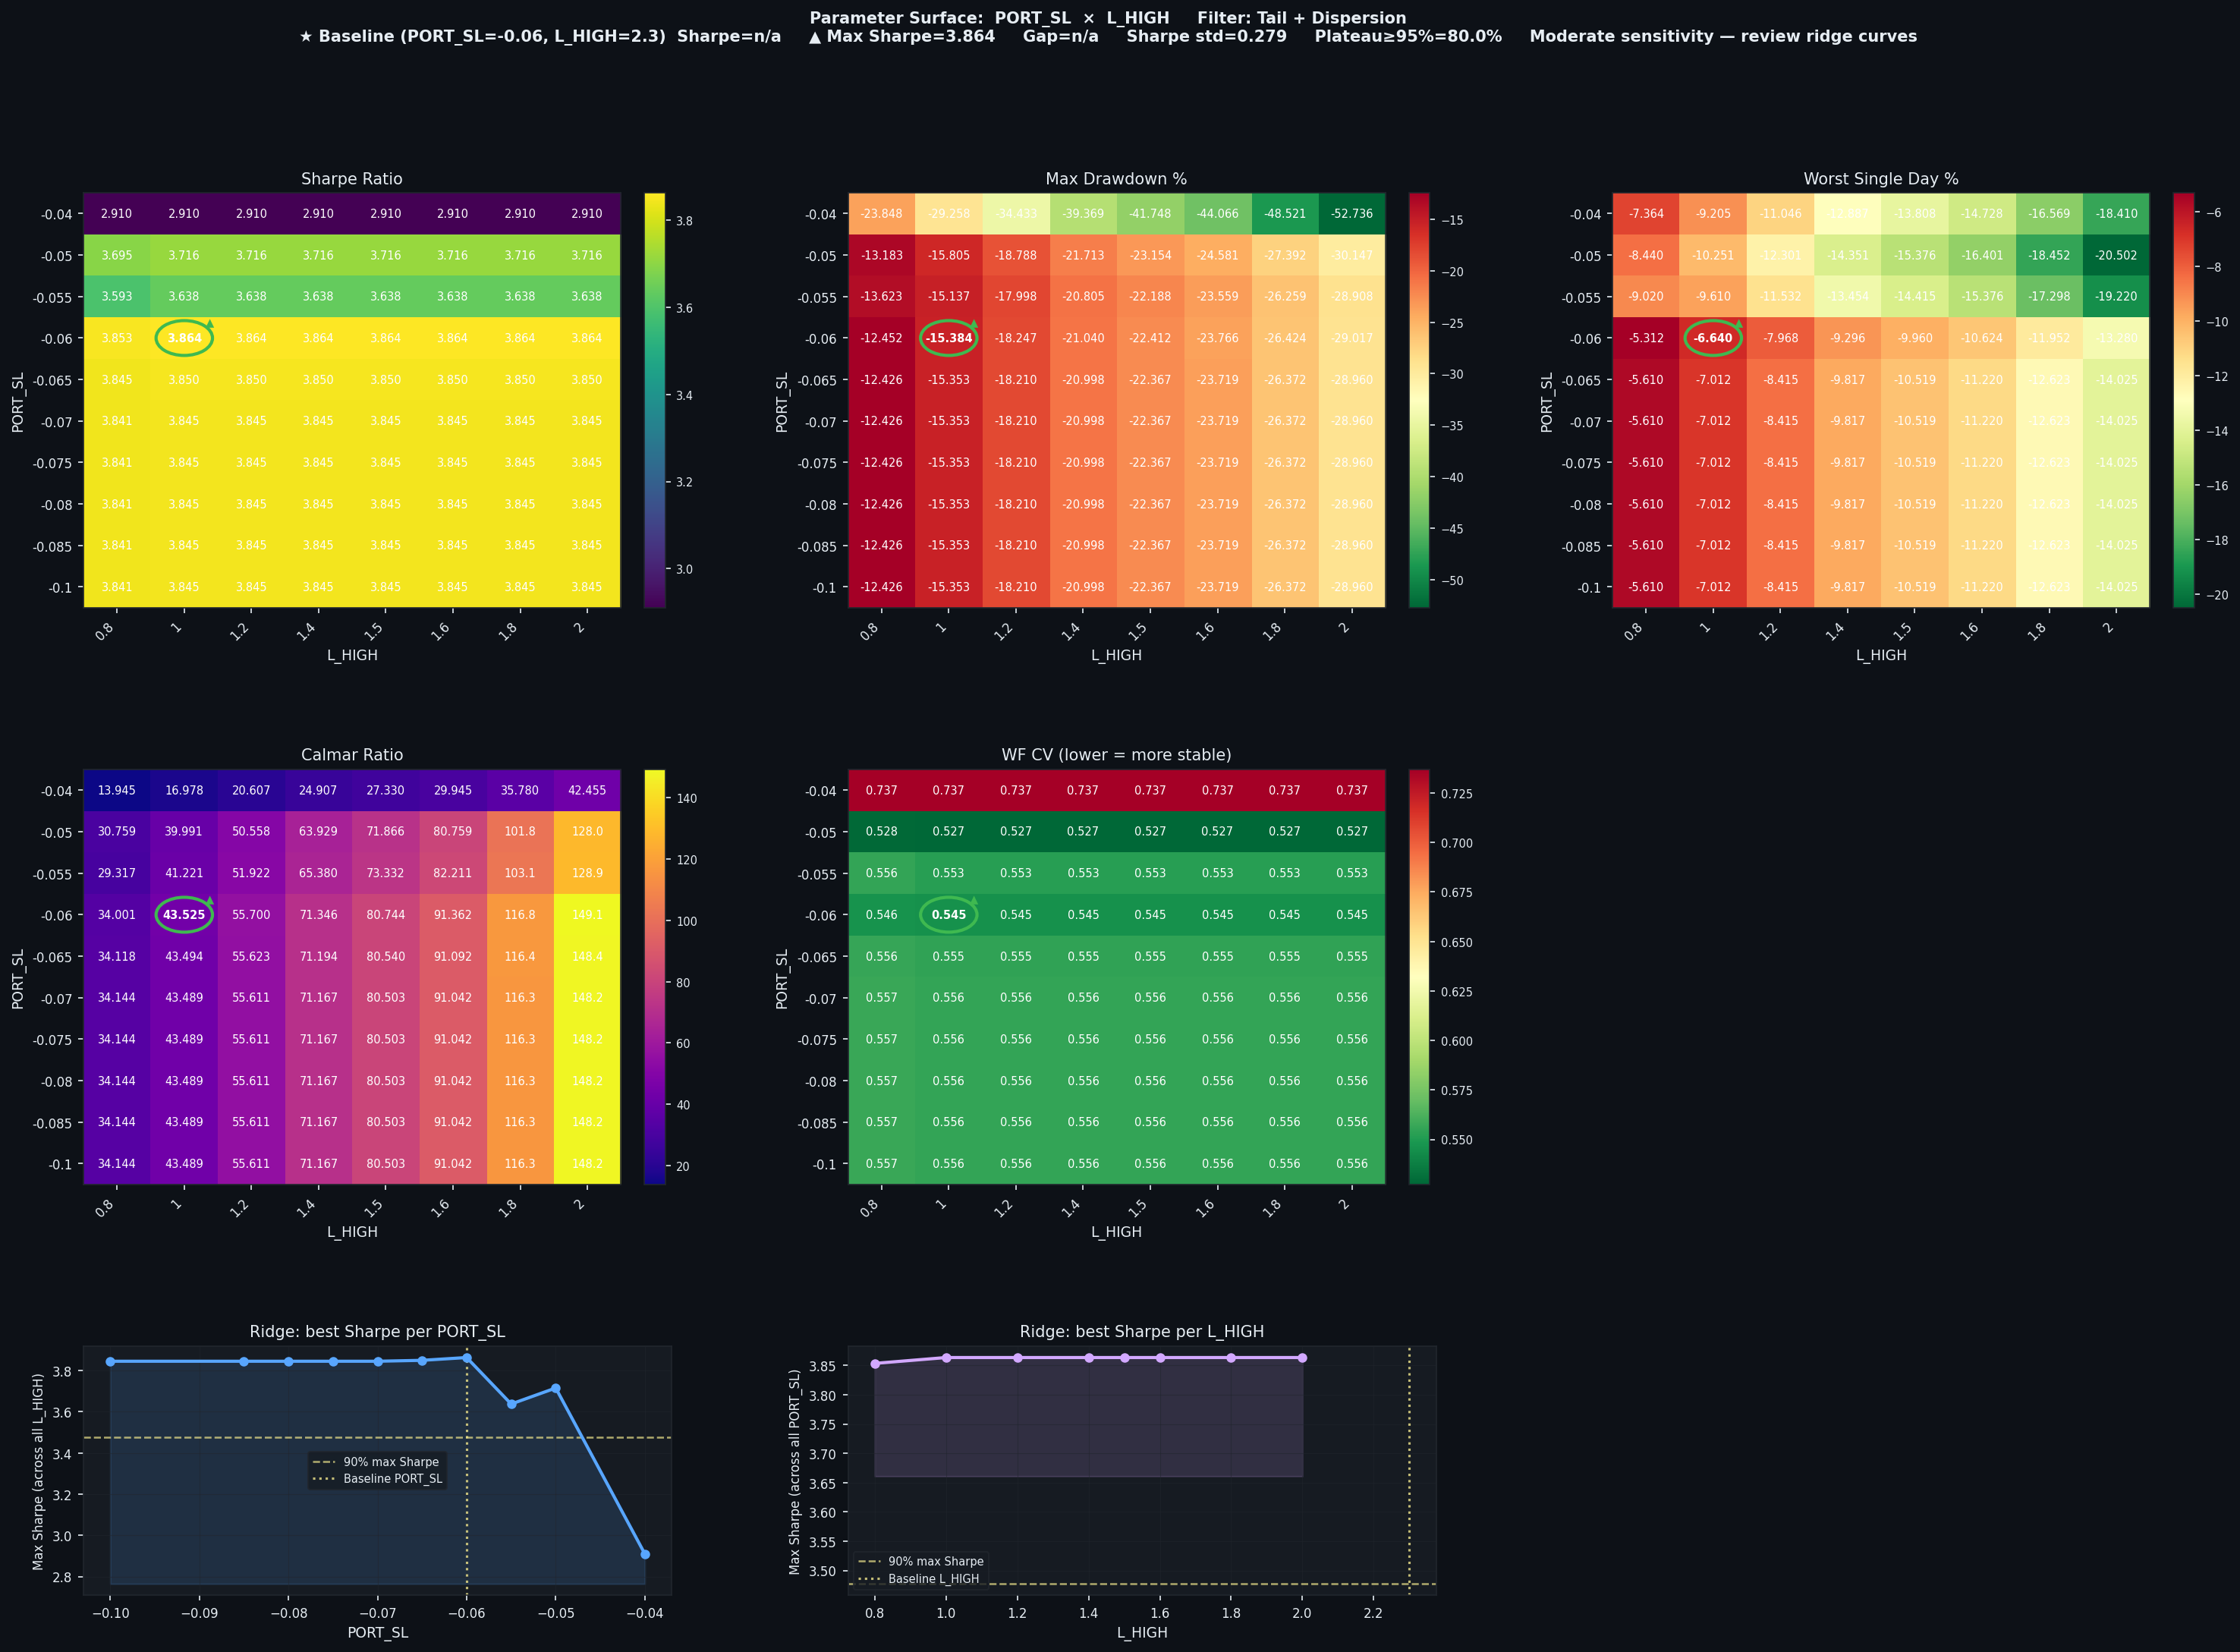

Source data for this figure (header and first rows):
PORT_SL, L_HIGH, Sharpe, CAGR%, MaxDD%, Worst1D%, Calmar, WF_CV, baseline
-0.04, 0.8, 2.91, 332.6, -23.85, -7.364, 13.95, 0.7368, False
-0.04, 1.0, 2.91, 496.7, -29.26, -9.205, 16.98, 0.7368, False
-0.04, 1.2, 2.91, 709.6, -34.43, -11.05, 20.61, 0.7368, False
-0.04, 1.4, 2.91, 980.6, -39.37, -12.89, 24.91, 0.7368, False
-0.04, 1.5, 2.91, 1141, -41.75, -13.81, 27.33, 0.7368, False
-0.04, 1.6, 2.91, 1320, -44.07, -14.73, 29.95, 0.7368, False
-0.04, 1.8, 2.91, 1736, -48.52, -16.57, 35.78, 0.7368, False
-0.04, 2.0, 2.91, 2239, -52.74, -18.41, 42.45, 0.7368, False
-0.05, 0.8, 3.695, 405.5, -13.18, -8.44, 30.76, 0.5283, False
-0.05, 1.0, 3.716, 632, -15.8, -10.25, 39.99, 0.5273, False
-0.05, 1.2, 3.716, 949.9, -18.79, -12.3, 50.56, 0.5273, False
-0.05, 1.4, 3.716, 1388, -21.71, -14.35, 63.93, 0.5273, False
-0.05, 1.5, 3.716, 1664, -23.15, -15.38, 71.87, 0.5273, False
-0.05, 1.6, 3.716, 1985, -24.58, -16.4, 80.76, 0.5273, False
-0.05, 1.8, 3.716, 2789, -27.39, -18.45, 101.8, 0.5273, False
-0.05, 2.0, 3.716, 3859, -30.15, -20.5, 128, 0.5273, False
-0.055, 0.8, 3.593, 399.4, -13.62, -9.02, 29.32, 0.5559, False
-0.055, 1.0, 3.638, 624, -15.14, -9.61, 41.22, 0.5526, False
-0.055, 1.2, 3.638, 934.5, -18, -11.53, 51.92, 0.5526, False
-0.055, 1.4, 3.638, 1360, -20.8, -13.45, 65.38, 0.5526, False
-0.055, 1.5, 3.638, 1627, -22.19, -14.41, 73.33, 0.5526, False
-0.055, 1.6, 3.638, 1937, -23.56, -15.38, 82.21, 0.5526, False
-0.055, 1.8, 3.638, 2708, -26.26, -17.3, 103.1, 0.5526, False
-0.055, 2.0, 3.638, 3727, -28.91, -19.22, 128.9, 0.5526, False
-0.06, 0.8, 3.853, 423.4, -12.45, -5.312, 34, 0.5462, False
-0.06, 1.0, 3.864, 669.6, -15.38, -6.64, 43.52, 0.5454, False
-0.06, 1.2, 3.864, 1016, -18.25, -7.968, 55.7, 0.5454, False
-0.06, 1.4, 3.864, 1501, -21.04, -9.296, 71.35, 0.5454, False
-0.06, 1.5, 3.864, 1810, -22.41, -9.96, 80.74, 0.5454, False
-0.06, 1.6, 3.864, 2171, -23.77, -10.62, 91.36, 0.5454, False
-0.06, 1.8, 3.864, 3087, -26.42, -11.95, 116.8, 0.5454, False
-0.06, 2.0, 3.864, 4326, -29.02, -13.28, 149.1, 0.5454, False
-0.065, 0.8, 3.845, 423.9, -12.43, -5.61, 34.12, 0.5562, False
-0.065, 1.0, 3.85, 667.8, -15.35, -7.012, 43.49, 0.5547, False
-0.065, 1.2, 3.85, 1013, -18.21, -8.415, 55.62, 0.5547, False
-0.065, 1.4, 3.85, 1495, -21, -9.817, 71.19, 0.5547, False
-0.065, 1.5, 3.85, 1801, -22.37, -10.52, 80.54, 0.5547, False
-0.065, 1.6, 3.85, 2161, -23.72, -11.22, 91.09, 0.5547, False
-0.065, 1.8, 3.85, 3070, -26.37, -12.62, 116.4, 0.5547, False
-0.065, 2.0, 3.85, 4297, -28.96, -14.03, 148.4, 0.5547, False
-0.07, 0.8, 3.841, 424.3, -12.43, -5.61, 34.14, 0.5575, False
-0.07, 1.0, 3.845, 667.7, -15.35, -7.012, 43.49, 0.5557, False
-0.07, 1.2, 3.845, 1013, -18.21, -8.415, 55.61, 0.5557, False
-0.07, 1.4, 3.845, 1494, -21, -9.817, 71.17, 0.5557, False
-0.07, 1.5, 3.845, 1801, -22.37, -10.52, 80.5, 0.5557, False
-0.07, 1.6, 3.845, 2159, -23.72, -11.22, 91.04, 0.5557, False
-0.07, 1.8, 3.845, 3067, -26.37, -12.62, 116.3, 0.5557, False
-0.07, 2.0, 3.845, 4293, -28.96, -14.03, 148.2, 0.5557, False
-0.075, 0.8, 3.841, 424.3, -12.43, -5.61, 34.14, 0.5575, False
-0.075, 1.0, 3.845, 667.7, -15.35, -7.012, 43.49, 0.5557, False
-0.075, 1.2, 3.845, 1013, -18.21, -8.415, 55.61, 0.5557, False
-0.075, 1.4, 3.845, 1494, -21, -9.817, 71.17, 0.5557, False
-0.075, 1.5, 3.845, 1801, -22.37, -10.52, 80.5, 0.5557, False
-0.075, 1.6, 3.845, 2159, -23.72, -11.22, 91.04, 0.5557, False
-0.075, 1.8, 3.845, 3067, -26.37, -12.62, 116.3, 0.5557, False
-0.075, 2.0, 3.845, 4293, -28.96, -14.03, 148.2, 0.5557, False
-0.08, 0.8, 3.841, 424.3, -12.43, -5.61, 34.14, 0.5575, False
-0.08, 1.0, 3.845, 667.7, -15.35, -7.012, 43.49, 0.5557, False
-0.08, 1.2, 3.845, 1013, -18.21, -8.415, 55.61, 0.5557, False
-0.08, 1.4, 3.845, 1494, -21, -9.817, 71.17, 0.5557, False
... 20 more rows
